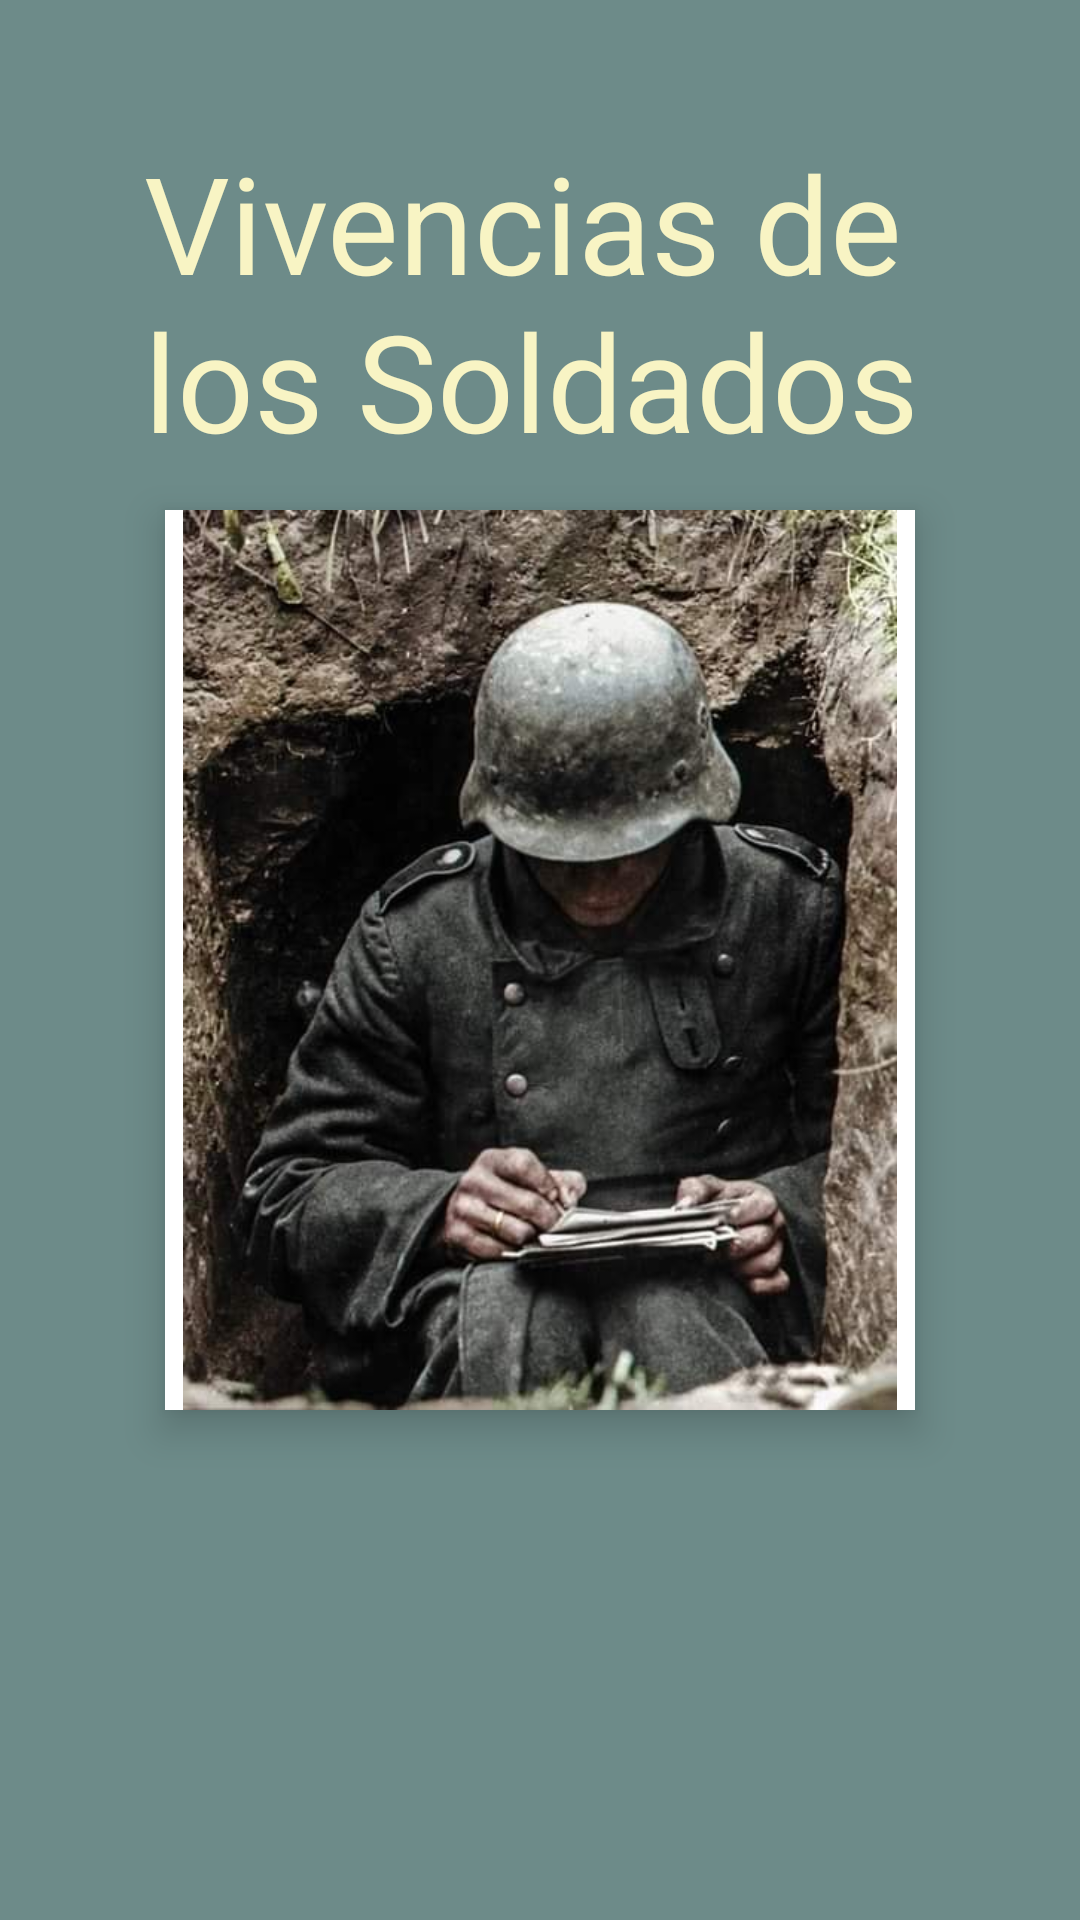

Write the Android layout XML for this screen, with the resource values it uses.
<!-- AndroidManifest.xml: application theme Theme.Asignacion8Romeramparo -->
<!-- res/layout/fragment_first.xml -->
<RelativeLayout xmlns:android="http://schemas.android.com/apk/res/android"
    xmlns:tools="http://schemas.android.com/tools"
    android:layout_width="match_parent"
    android:layout_height="match_parent"
    android:background="@color/green_dark"
    tools:context=".MainActivity">

    <RelativeLayout
        android:layout_width="250dp"
        android:layout_height="300dp"
        android:layout_centerInParent="true"
        android:background="#FFFFFF"
        android:elevation="8dp">

    <ImageView
        android:id="@+id/imageView"
        android:layout_width="match_parent"
        android:layout_height="match_parent"
        android:src="@drawable/icon_carta"
        android:scaleType="centerInside" />

</RelativeLayout>

    <TextView
        android:id="@+id/textView4"
        android:layout_width="318dp"
        android:layout_height="130dp"
        android:layout_alignParentStart="true"
        android:layout_alignParentTop="true"
        android:layout_centerHorizontal="true"
        android:layout_marginStart="48dp"
        android:layout_marginTop="44dp"
        android:text="Vivencias de los Soldados"
        android:textColor="@color/cream_ligth"
        android:textAppearance="@style/TextAppearance.AppCompat.Display2" />
</RelativeLayout>
<!-- resources referenced by this layout -->
<resources>
  <color name="cream_ligth">#f8f4c4</color>
  <color name="green_dark">#6d8b89</color>
  <!-- drawable icon_carta: jpg bitmap (drawable, 55417 bytes) -->
  <style name="Theme.Asignacion8Romeramparo" parent="Base.Theme.Asignacion8Romeramparo" />
  <style name="Base.Theme.Asignacion8Romeramparo" parent="Theme.Material3.DayNight.NoActionBar">
          <item name="colorPrimary">@color/green_dark</item>
          <item name="colorPrimaryVariant">@color/cream_ligth</item>
          
          
      </style>
</resources>
